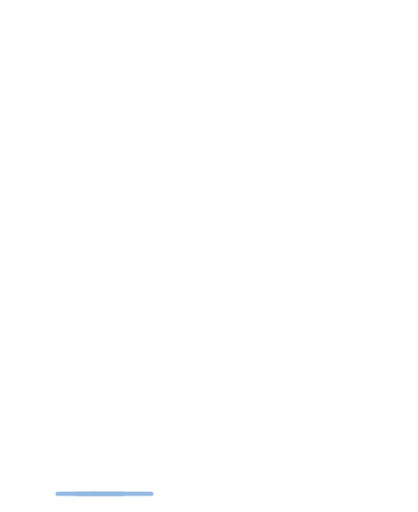
t = 0.00 s
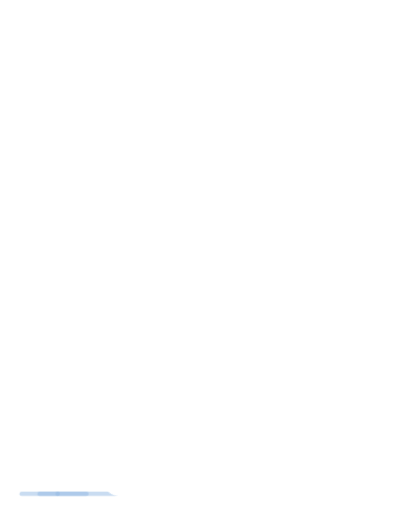
t = 0.60 s
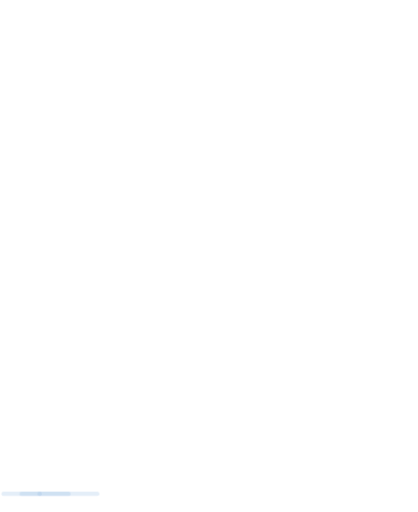
t = 0.90 s
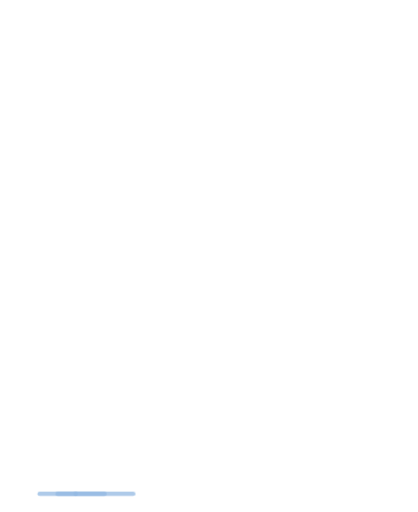
t = 1.50 s
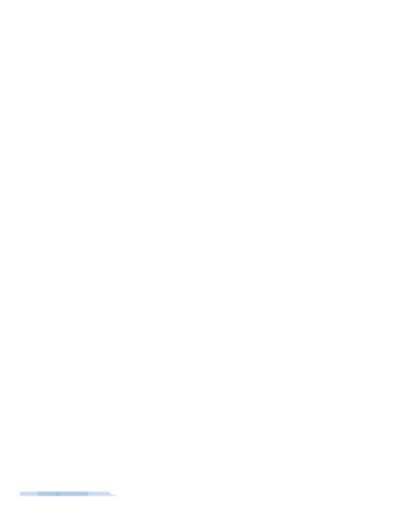
t = 1.80 s
t = 2.10 s: frame unchanged from t = 0.90 s, image omitted

The animated SVG that drew these frames (rendered in a browser with its animation timeline set to each time). Animation: 9 CSS @keyframes rules; one cycle of 2.70 s, repeats indefinitely.

<svg xmlns="http://www.w3.org/2000/svg" viewBox="-40 -330 1160 1420" class="mascotte mascotte-patine-miroir-blanc mascotte-patine mascotte-miroir" role="img" aria-label="(miroir) Patine">
<style>
.mascotte.mascotte-patine-miroir-blanc { --mascot: #ffffff; --line: #fae361; }
.mascotte-patine .m { fill: var(--mascot); }
.mascotte-patine .shadow { fill: var(--mascot); opacity: .12; }
.mascotte-patine g { transform-box: view-box; transform-origin: 0 0; }
.mascotte-patine .arm2 { transform: rotate(104deg); } .mascotte-patine .arm { transform: rotate(-104deg); } .mascotte-patine .legl { transform: rotate(10deg); } .mascotte-patine .legr { transform: rotate(-10deg); }
.mascotte-patine .fa { animation: patine-fa 1.6s ease-in-out .15s infinite alternate; } .mascotte-patine .fa2 { animation: patine-fb 1.6s ease-in-out .3s infinite alternate; }
@keyframes patine-fa { from{transform:rotate(4deg)} to{transform:rotate(18deg)} } @keyframes patine-fb { from{transform:rotate(4deg)} to{transform:rotate(18deg)} }
.mascotte-patine .shadow { transform-box: fill-box; transform-origin: center; }
.mascotte-patine .rig { animation: patine-g 2.4s ease-in-out infinite; }
@keyframes patine-g { 0%,100%{transform:translateX(120px) rotate(-3deg)} 50%{transform:translateX(-120px) rotate(3deg)} }
.mascotte-patine .torso { animation: patine-t 2.4s ease-in-out infinite; }
@keyframes patine-t { 0%,100%{transform:rotate(-20deg)} 50%{transform:rotate(-14deg)} }
.mascotte-patine .legr { animation: patine-r 2.4s ease-in-out infinite; }
@keyframes patine-r { 0%,100%{transform:rotate(-56deg)} 50%{transform:rotate(-40deg)} }
.mascotte-patine .legl { animation: patine-l 2.4s ease-in-out infinite; }
@keyframes patine-l { 0%,100%{transform:rotate(8deg)} 50%{transform:rotate(14deg)} }
.mascotte-patine .arm { animation: patine-a 2.4s ease-in-out infinite; }
@keyframes patine-a { 0%,100%{transform:rotate(-56deg)} 50%{transform:rotate(-66deg)} }
.mascotte-patine .arm2 { animation: patine-b 2.4s ease-in-out infinite; }
@keyframes patine-b { 0%,100%{transform:rotate(124deg)} 50%{transform:rotate(110deg)} }
.mascotte-patine .vl { animation: patine-v 1.2s linear infinite; }
@keyframes patine-v { from{transform:translateX(0);opacity:1} to{transform:translateX(200px);opacity:0} }
@media (prefers-reduced-motion: reduce) { .mascotte-patine * { animation: none !important; } }
</style>
<g transform="translate(1080 0) scale(-1 1)"><ellipse class="shadow" cx="580" cy="1056.233" rx="280" ry="26"/><g transform="translate(700.0 1040.0)"><g class="vl vl0"><path d="M0,0 L160,0" stroke="#93b9e2" stroke-width="12" stroke-linecap="round"/></g></g><g transform="translate(780.0 1040.0)"><g class="vl vl1"><path d="M0,0 L130,0" stroke="#93b9e2" stroke-width="12" stroke-linecap="round"/></g></g><g transform="translate(860.0 1040.0)"><g class="vl vl2"><path d="M0,0 L100,0" stroke="#93b9e2" stroke-width="12" stroke-linecap="round"/></g></g><defs><clipPath id="patine-tete"><polygon points="380,-10 1010,-10 1010,486 380,486"/></clipPath><clipPath id="patine-buste"><polygon points="380,470 772,478 800,560 788,640 780,790 780,862 380,862"/></clipPath><clipPath id="patine-jambeg"><polygon points="360,760 628,760 628,1110 360,1110"/></clipPath><clipPath id="patine-jambed"><polygon points="628,760 786,760 786,930 840,1110 628,1110"/></clipPath><clipPath id="patine-bra"><polygon points="300,-685 -685,300 300,300"/></clipPath><clipPath id="patine-avb"><polygon points="300,-685 -685,300 -685,-685"/></clipPath></defs><g transform="translate(620.0 1038.2)"><g class="rig"><g transform="translate(-620.0 -1038.2)"><g transform="translate(548.0 795.0)"><g class="legl"><path class="m" d="M-72,-24 C-72,-72 72,-72 72,-24 C72,66 62,150 54,206 C50,232 38,244 14,244 L-100,244 C-136,244 -142,204 -108,194 L-62,182 C-68,112 -72,40 -72,-24 Z"/></g></g><g transform="translate(706.0 795.0)"><g class="legr"><path class="m" d="M-72,-24 C-72,-72 72,-72 72,-24 C72,66 62,150 54,206 C50,232 38,244 14,244 L-100,244 C-136,244 -142,204 -108,194 L-62,182 C-68,112 -72,40 -72,-24 Z"/></g></g><g transform="translate(625.0 800.0)"><g class="torso"><g transform="translate(-625 -800)"><g transform="translate(762.0 575.0)"><g class="arm2"><g transform="scale(-1 1)"><path class="m" d="M-1.7,-70.4 C-3.2,-70.4 -4.7,-70.3 -6.1,-70.2 C-24.3,-72.5 -42.4,-74.6 -60.3,-79.2 C-139.3,-99.3 -206.5,-148.9 -239.6,-224.4 C-245.7,-238.4 -266.8,-294.0 -259.0,-305.5 C-257.2,-308.0 -246.9,-312.8 -243.1,-316.0 C-214.9,-339.3 -193.2,-403.1 -227.2,-429.4 C-231.7,-432.9 -238.7,-434.6 -241.9,-438.5 C-246.2,-443.8 -248.5,-457.8 -253.8,-466.2 C-282.1,-511.3 -356.4,-511.8 -389.5,-470.3 C-394.2,-464.4 -399.7,-451.1 -403.9,-447.7 C-411.3,-441.7 -421.3,-442.9 -430.5,-432.1 C-461.2,-396.1 -441.5,-317.9 -395.2,-302.4 C-385.8,-236.4 -358.6,-169.3 -319.4,-115.6 C-260.6,-35.1 -170.3,9.4 -78.2,41.6 C-72.8,43.5 -52.7,46.9 -49.7,51.5 C-49.6,51.4 -49.4,51.4 -49.3,51.3 C-49.3,51.3 -49.4,51.3 -49.4,51.2 C-36.8,62.9 -20.1,70.0 -1.7,70.0 C37.1,70.0 68.5,38.6 68.5,-0.2 C68.5,-38.9 37.1,-70.4 -1.7,-70.4 Z" clip-path="url(#patine-bra)"/><g transform="translate(-253 -132)"><g class="fa2"><g transform="translate(253 132)"><path class="m" d="M-1.7,-70.4 C-3.2,-70.4 -4.7,-70.3 -6.1,-70.2 C-24.3,-72.5 -42.4,-74.6 -60.3,-79.2 C-139.3,-99.3 -206.5,-148.9 -239.6,-224.4 C-245.7,-238.4 -266.8,-294.0 -259.0,-305.5 C-257.2,-308.0 -246.9,-312.8 -243.1,-316.0 C-214.9,-339.3 -193.2,-403.1 -227.2,-429.4 C-231.7,-432.9 -238.7,-434.6 -241.9,-438.5 C-246.2,-443.8 -248.5,-457.8 -253.8,-466.2 C-282.1,-511.3 -356.4,-511.8 -389.5,-470.3 C-394.2,-464.4 -399.7,-451.1 -403.9,-447.7 C-411.3,-441.7 -421.3,-442.9 -430.5,-432.1 C-461.2,-396.1 -441.5,-317.9 -395.2,-302.4 C-385.8,-236.4 -358.6,-169.3 -319.4,-115.6 C-260.6,-35.1 -170.3,9.4 -78.2,41.6 C-72.8,43.5 -52.7,46.9 -49.7,51.5 C-49.6,51.4 -49.4,51.4 -49.3,51.3 C-49.3,51.3 -49.4,51.3 -49.4,51.2 C-36.8,62.9 -20.1,70.0 -1.7,70.0 C37.1,70.0 68.5,38.6 68.5,-0.2 C68.5,-38.9 37.1,-70.4 -1.7,-70.4 Z" clip-path="url(#patine-avb)"/><circle class="m" cx="-253" cy="-132" r="62"/></g></g></g></g><circle class="m" r="50"/></g></g><path class="m" d="M592,470 C566,510 546,560 532,612 C508,700 486,770 476,820 C520,872 734,872 790,826 C806,740 810,640 794,566 C786,524 774,494 760,470 Z"/><circle class="m" cx="650" cy="480" r="70"/><g transform="translate(650.0 470.0)"><g class="head"><g transform="translate(-650 -470)"><path class="m" d="M861.3,743.7 C852.9,748.7 843.4,751.9 835.0,756.8 C815.5,768.2 796.4,780.6 776.5,791.4 C777.1,778.8 775.7,765.9 776.4,753.3 C778.3,720.9 784.4,678.8 790.3,646.4 C791.1,642.2 791.0,635.9 796.2,636.5 C802.8,637.4 830.6,652.8 838.7,657.1 C852.0,664.1 894.5,686.7 898.7,699.4 C904.2,716.1 874.2,736.1 861.3,743.7 Z M1034.2,666.3 C1016.9,628.2 961.4,587.7 926.1,565.7 C902.4,550.9 876.6,538.8 851.8,525.8 C842.4,519.4 775.8,497.7 773.9,493.5 C772.2,489.9 780.8,486.5 783.5,484.8 C811.1,467.6 841.0,455.8 861.6,429.1 C890.6,391.5 899.3,363.5 894.4,315.2 C888.3,254.5 804.1,134.2 762.1,88.0 C734.7,57.7 693.7,10.8 651.8,48.6 C625.9,72.0 629.8,109.8 639.3,140.0 C640.5,144.0 651.7,168.3 650.5,169.4 C601.6,175.7 546.4,180.7 500.2,198.9 C474.4,209.0 450.2,233.9 460.1,264.0 C467.5,286.6 530.3,313.4 553.4,316.4 C519.1,370.2 529.4,423.0 569.1,469.9 C574.2,475.9 581.2,481.0 586.2,487.0 C588.2,489.4 590.7,490.2 590.3,493.7 C622.5,499.9 646.8,528.2 646.8,562.2 C646.8,600.8 615.5,632.0 577.0,632.0 C559.0,632.0 542.6,625.2 530.2,614.0 C530.0,614.1 529.7,614.2 529.5,614.2 C529.5,614.3 529.6,614.4 529.6,614.5 C529.6,614.5 477.3,809.8 477.3,809.8 C477.5,812.8 477.3,815.4 476.7,818.3 C468.1,862.7 442.8,916.2 427.4,959.4 C423.9,969.1 398.0,1040.3 401.2,1043.4 C449.2,1042.4 497.7,1046.0 545.4,1040.6 C552.8,1013.1 565.6,984.3 579.6,959.4 C585.1,949.7 601.2,922.4 608.6,916.1 C614.9,910.8 628.5,907.6 635.8,912.5 C642.6,917.0 652.4,951.8 655.8,962.0 C663.1,984.6 668.2,1013.7 676.6,1034.4 C679.4,1041.4 683.8,1042.8 691.1,1043.5 C719.1,1046.3 775.7,1045.9 804.1,1043.5 C808.4,1043.1 811.8,1041.4 815.8,1040.7 C811.3,1016.6 800.1,993.7 793.4,970.0 C792.3,965.9 792.9,962.1 792.2,959.4 C792.1,958.9 790.3,957.6 789.8,955.4 C788.1,948.2 786.3,940.5 785.6,933.2 C785.2,929.9 785.8,930.0 788.3,928.0 C819.5,940.0 851.3,948.3 883.3,933.7 C902.9,924.8 920.4,908.6 915.1,885.1 C914.5,882.4 906.3,870.1 904.4,868.3 C900.9,865.0 885.0,859.3 886.7,853.1 C888.0,848.6 914.0,839.8 920.0,836.6 C956.5,817.0 1025.5,766.6 1039.0,727.2 C1046.9,704.5 1044.1,688.0 1034.2,666.3 Z" fill-rule="evenodd" clip-path="url(#patine-tete)"/></g></g></g><circle class="m" cx="579.4" cy="562.8" r="46"/><g transform="translate(579.4 562.8)"><g class="arm"><path class="m" d="M-1.7,-70.4 C-3.2,-70.4 -4.7,-70.3 -6.1,-70.2 C-24.3,-72.5 -42.4,-74.6 -60.3,-79.2 C-139.3,-99.3 -206.5,-148.9 -239.6,-224.4 C-245.7,-238.4 -266.8,-294.0 -259.0,-305.5 C-257.2,-308.0 -246.9,-312.8 -243.1,-316.0 C-214.9,-339.3 -193.2,-403.1 -227.2,-429.4 C-231.7,-432.9 -238.7,-434.6 -241.9,-438.5 C-246.2,-443.8 -248.5,-457.8 -253.8,-466.2 C-282.1,-511.3 -356.4,-511.8 -389.5,-470.3 C-394.2,-464.4 -399.7,-451.1 -403.9,-447.7 C-411.3,-441.7 -421.3,-442.9 -430.5,-432.1 C-461.2,-396.1 -441.5,-317.9 -395.2,-302.4 C-385.8,-236.4 -358.6,-169.3 -319.4,-115.6 C-260.6,-35.1 -170.3,9.4 -78.2,41.6 C-72.8,43.5 -52.7,46.9 -49.7,51.5 C-49.6,51.4 -49.4,51.4 -49.3,51.3 C-49.3,51.3 -49.4,51.3 -49.4,51.2 C-36.8,62.9 -20.1,70.0 -1.7,70.0 C37.1,70.0 68.5,38.6 68.5,-0.2 C68.5,-38.9 37.1,-70.4 -1.7,-70.4 Z" clip-path="url(#patine-bra)"/><g transform="translate(-253 -132)"><g class="fa"><g transform="translate(253 132)"><path class="m" d="M-1.7,-70.4 C-3.2,-70.4 -4.7,-70.3 -6.1,-70.2 C-24.3,-72.5 -42.4,-74.6 -60.3,-79.2 C-139.3,-99.3 -206.5,-148.9 -239.6,-224.4 C-245.7,-238.4 -266.8,-294.0 -259.0,-305.5 C-257.2,-308.0 -246.9,-312.8 -243.1,-316.0 C-214.9,-339.3 -193.2,-403.1 -227.2,-429.4 C-231.7,-432.9 -238.7,-434.6 -241.9,-438.5 C-246.2,-443.8 -248.5,-457.8 -253.8,-466.2 C-282.1,-511.3 -356.4,-511.8 -389.5,-470.3 C-394.2,-464.4 -399.7,-451.1 -403.9,-447.7 C-411.3,-441.7 -421.3,-442.9 -430.5,-432.1 C-461.2,-396.1 -441.5,-317.9 -395.2,-302.4 C-385.8,-236.4 -358.6,-169.3 -319.4,-115.6 C-260.6,-35.1 -170.3,9.4 -78.2,41.6 C-72.8,43.5 -52.7,46.9 -49.7,51.5 C-49.6,51.4 -49.4,51.4 -49.3,51.3 C-49.3,51.3 -49.4,51.3 -49.4,51.2 C-36.8,62.9 -20.1,70.0 -1.7,70.0 C37.1,70.0 68.5,38.6 68.5,-0.2 C68.5,-38.9 37.1,-70.4 -1.7,-70.4 Z" clip-path="url(#patine-avb)"/><circle class="m" cx="-253" cy="-132" r="62"/></g></g></g></g></g></g></g></g></g></g></g></g>
</svg>
